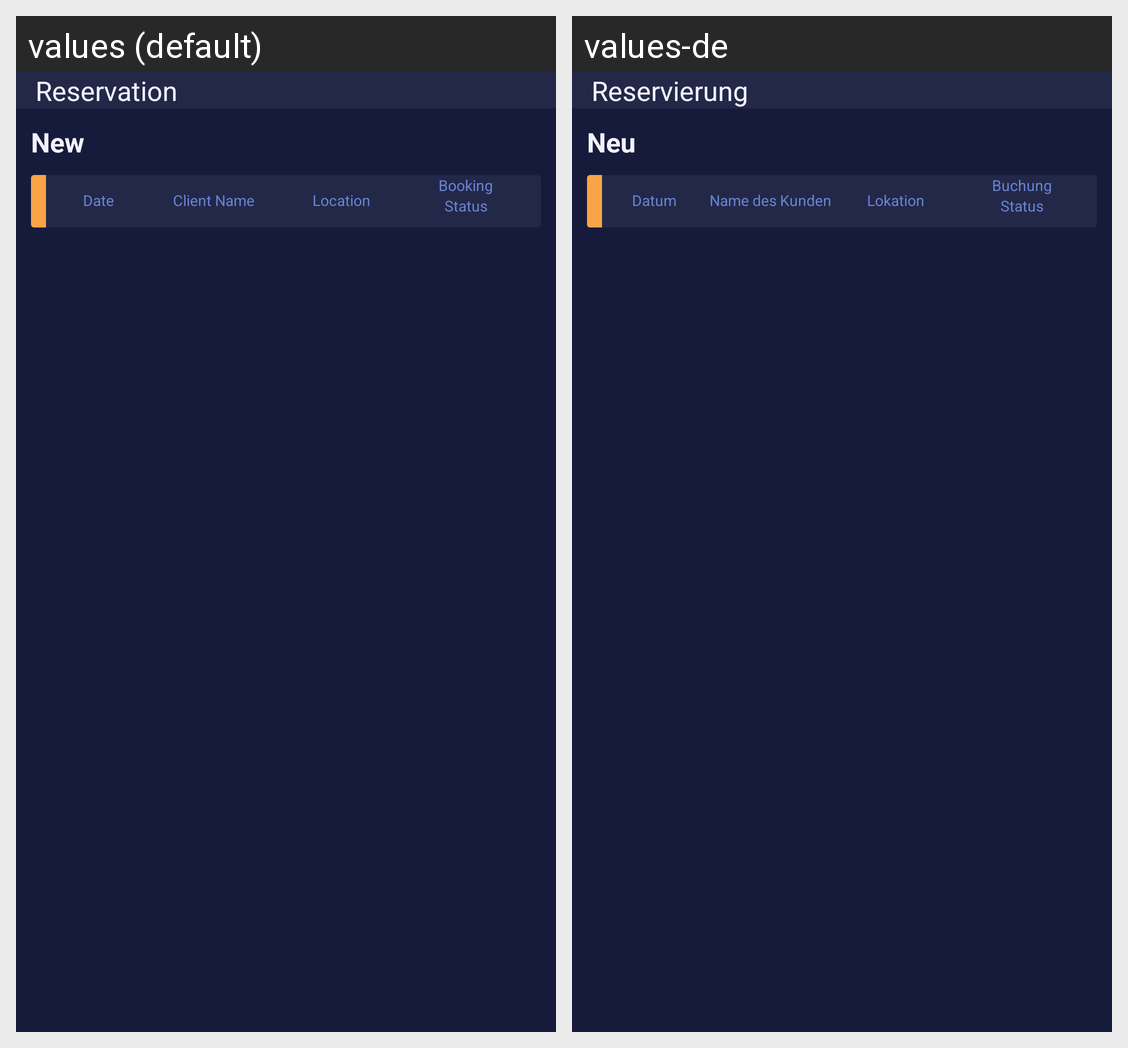

Translations of the strings shown on this Android screen, per locale in the grid:
Android screen res/layout/activity_lounge_owner_reservation.xml rendered under 2 locales, left to right: values (default), values-de. Device: Nexus 5 (rendered at 1080×1920; each locale shown at half size, 540×960, under a caption strip naming it); theme AppTheme.
Strings drawn on this screen, with the default value and each locale's value (text and hints the layout hard-codes, and strings that could not be matched under every locale, appear in the picture but are not listed):

reservation
  values: Reservation
  values-de: Reservierung

news
  values: New
  values-de: Neu

date
  values: Date
  values-de: Datum

client_name
  values: Client Name
  values-de: Name des Kunden

location
  values: Location
  values-de: Lokation 

booking
  values: Booking
  values-de: Buchung

status
  values: Status
  values-de: Status
